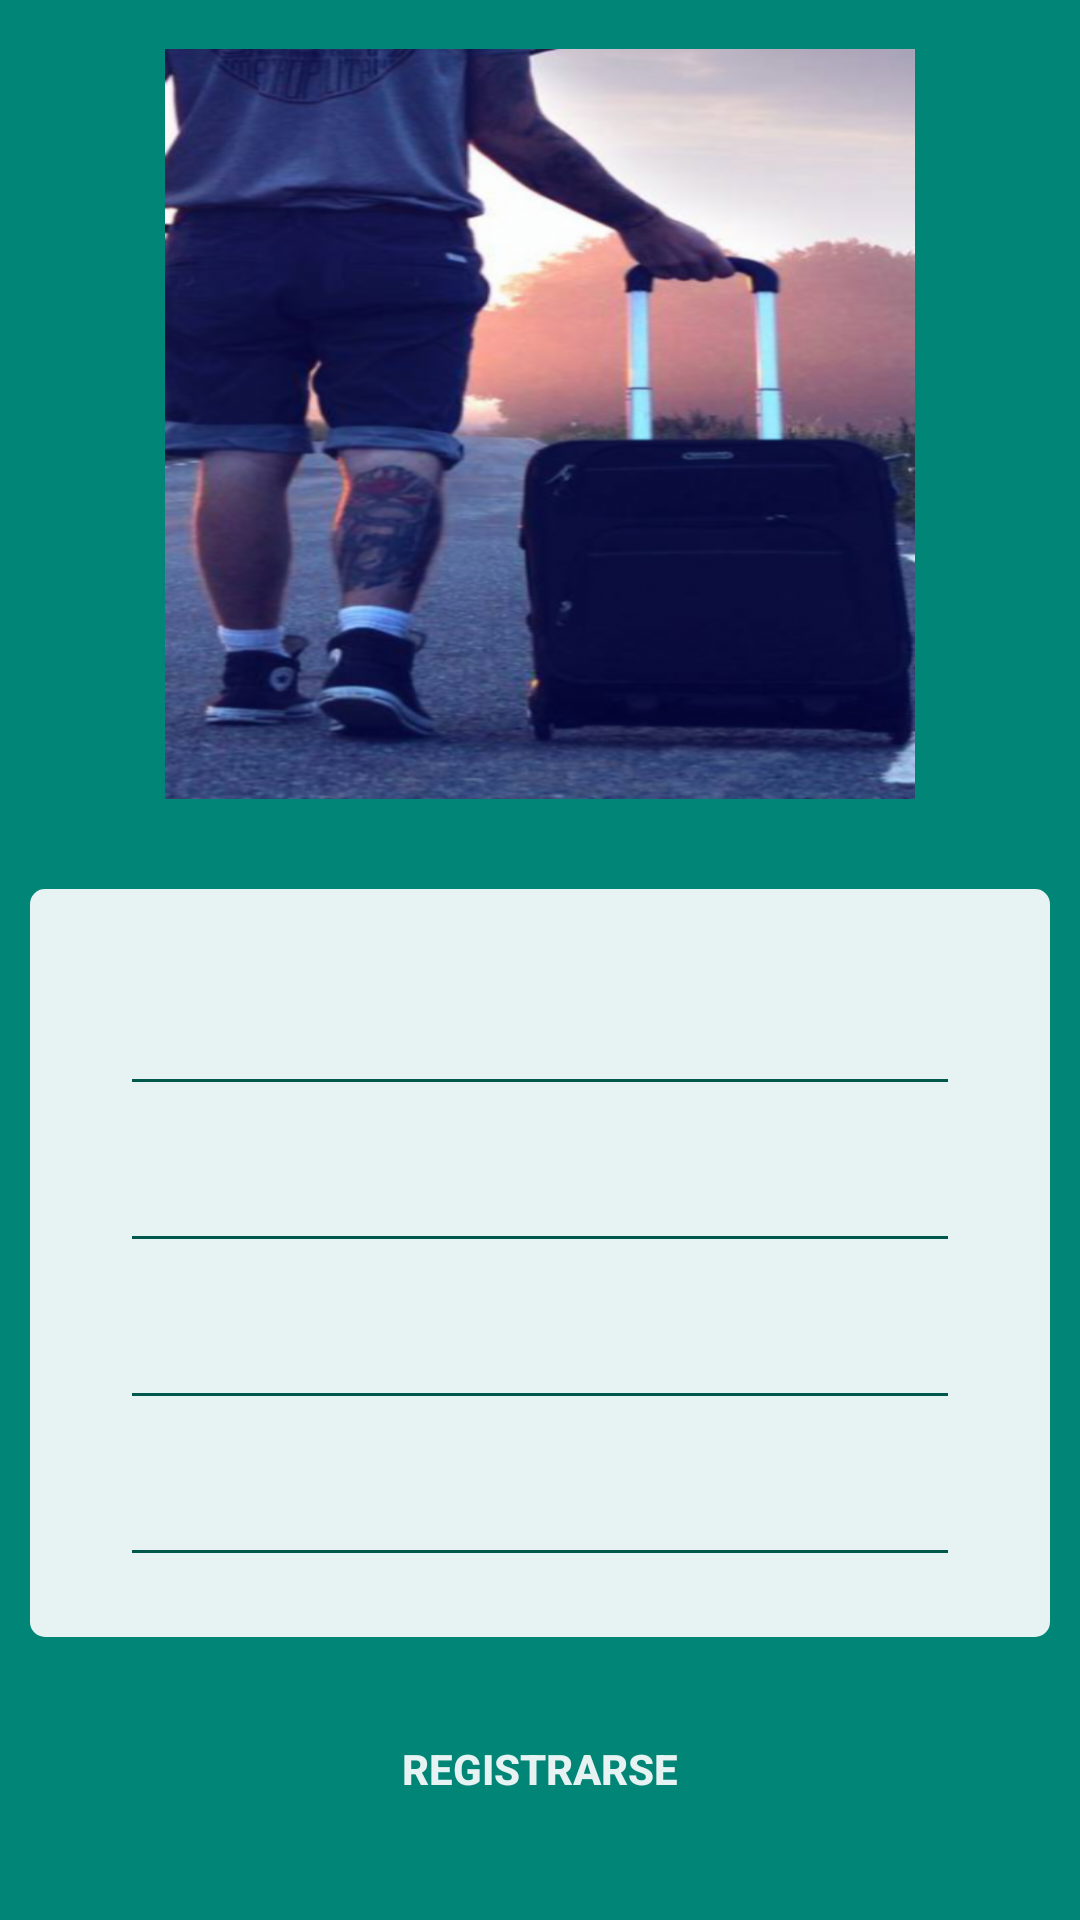

Android layout source for this screen:
<!-- AndroidManifest.xml: application theme AppTheme -->
<!-- res/layout/activity_register.xml -->
<?xml version="1.0" encoding="utf-8"?>
<LinearLayout xmlns:android="http://schemas.android.com/apk/res/android"
    xmlns:tools="http://schemas.android.com/tools"
    android:layout_width="match_parent"
    android:layout_height="match_parent"
    android:background="@color/colorPrimary"
    android:gravity="center"
    android:orientation="vertical"
    tools:context=".presentation.ui.activity.RegisterActivity">


    <ImageView
        android:layout_width="250dp"
        android:layout_height="250dp"
        android:background="@drawable/background_login"
        android:scaleType="centerCrop" />

    <LinearLayout
        android:layout_width="match_parent"
        android:layout_height="wrap_content"
        android:layout_marginHorizontal="10dp"
        android:layout_marginTop="30dp"
        android:layout_marginBottom="10dp"
        android:background="@drawable/shape_login"
        android:orientation="vertical"
        android:paddingHorizontal="30dp"
        android:paddingVertical="20dp">

        <LinearLayout
            android:layout_width="match_parent"
            android:layout_height="wrap_content"
            android:gravity="center"
            android:orientation="horizontal">

            <ImageView
                android:layout_width="wrap_content"
                android:layout_height="wrap_content" />

            <com.google.android.material.textfield.TextInputLayout
                android:layout_width="match_parent"
                android:layout_height="wrap_content">

                <com.google.android.material.textfield.TextInputEditText
                    android:id="@+id/tv_nameRegister"
                    android:layout_width="match_parent"
                    android:layout_height="wrap_content"
                    android:backgroundTint="@color/colorPrimaryDark"
                    android:imeOptions="actionNext"
                    android:inputType="text" />
            </com.google.android.material.textfield.TextInputLayout>
        </LinearLayout>

        <LinearLayout
            android:layout_width="match_parent"
            android:layout_height="wrap_content"
            android:gravity="center"
            android:orientation="horizontal">

            <ImageView
                android:layout_width="wrap_content"
                android:layout_height="wrap_content" />

            <com.google.android.material.textfield.TextInputLayout
                android:layout_width="match_parent"
                android:layout_height="wrap_content">

                <com.google.android.material.textfield.TextInputEditText
                    android:id="@+id/tv_lastNameRegister"
                    android:layout_width="match_parent"
                    android:layout_height="wrap_content"
                    android:backgroundTint="@color/colorPrimaryDark"
                    android:imeOptions="actionNext"
                    android:inputType="text" />
            </com.google.android.material.textfield.TextInputLayout>
        </LinearLayout>

        <LinearLayout
            android:layout_width="match_parent"
            android:layout_height="wrap_content"
            android:gravity="center"
            android:orientation="horizontal">

            <ImageView
                android:layout_width="wrap_content"
                android:layout_height="wrap_content" />

            <com.google.android.material.textfield.TextInputLayout
                android:layout_width="match_parent"
                android:layout_height="wrap_content">

                <com.google.android.material.textfield.TextInputEditText
                    android:id="@+id/tv_emailRegister"
                    android:layout_width="match_parent"
                    android:layout_height="wrap_content"
                    android:backgroundTint="@color/colorPrimaryDark"
                    android:imeOptions="actionNext"
                    android:inputType="textEmailAddress" />
            </com.google.android.material.textfield.TextInputLayout>
        </LinearLayout>

        <LinearLayout
            android:layout_width="match_parent"
            android:layout_height="wrap_content"
            android:gravity="center"
            android:orientation="horizontal">

            <ImageView
                android:layout_width="wrap_content"
                android:layout_height="wrap_content" />

            <com.google.android.material.textfield.TextInputLayout
                android:layout_width="match_parent"
                android:layout_height="wrap_content">

                <com.google.android.material.textfield.TextInputEditText
                    android:id="@+id/tv_passwordRegister"
                    android:layout_width="match_parent"
                    android:layout_height="wrap_content"
                    android:backgroundTint="@color/colorPrimaryDark"
                    android:imeOptions="actionDone"
                    android:inputType="textPassword" />
            </com.google.android.material.textfield.TextInputLayout>
        </LinearLayout>
    </LinearLayout>

    <Button
        android:id="@+id/btn_registerUserRegister"
        android:layout_width="match_parent"
        android:layout_height="wrap_content"
        android:layout_margin="10dp"
        android:background="@drawable/shape_button_primary_dark"
        android:text="@string/register"
        android:textColor="@color/blanco90"
        android:textStyle="bold" />
</LinearLayout>
<!-- resources referenced by this layout -->
<resources>
  <color name="blanco90">#E6FFFFFF</color>
  <color name="colorPrimary">#008577</color>
  <color name="colorPrimaryDark">#00574B</color>
  <!-- drawable background_login: png bitmap (drawable-hdpi, 787781 bytes) -->
  <!-- drawable shape_login (drawable) -->
  <?xml version="1.0" encoding="utf-8"?>
  <shape xmlns:android="http://schemas.android.com/apk/res/android">
  
      <gradient android:startColor="@color/blanco90"
          android:endColor="@color/blanco90"
          android:angle="0" />
      <corners android:radius="5dp" />
  </shape>
  <string name="register">REGISTRARSE</string>
  <style name="AppTheme" parent="Theme.AppCompat.Light.DarkActionBar">
          
          <item name="colorPrimary">@color/colorPrimary</item>
          <item name="colorPrimaryDark">@color/colorPrimaryDark</item>
          <item name="colorAccent">@color/colorAccent</item>
      </style>
  <color name="colorAccent">#D81B60</color>
</resources>
